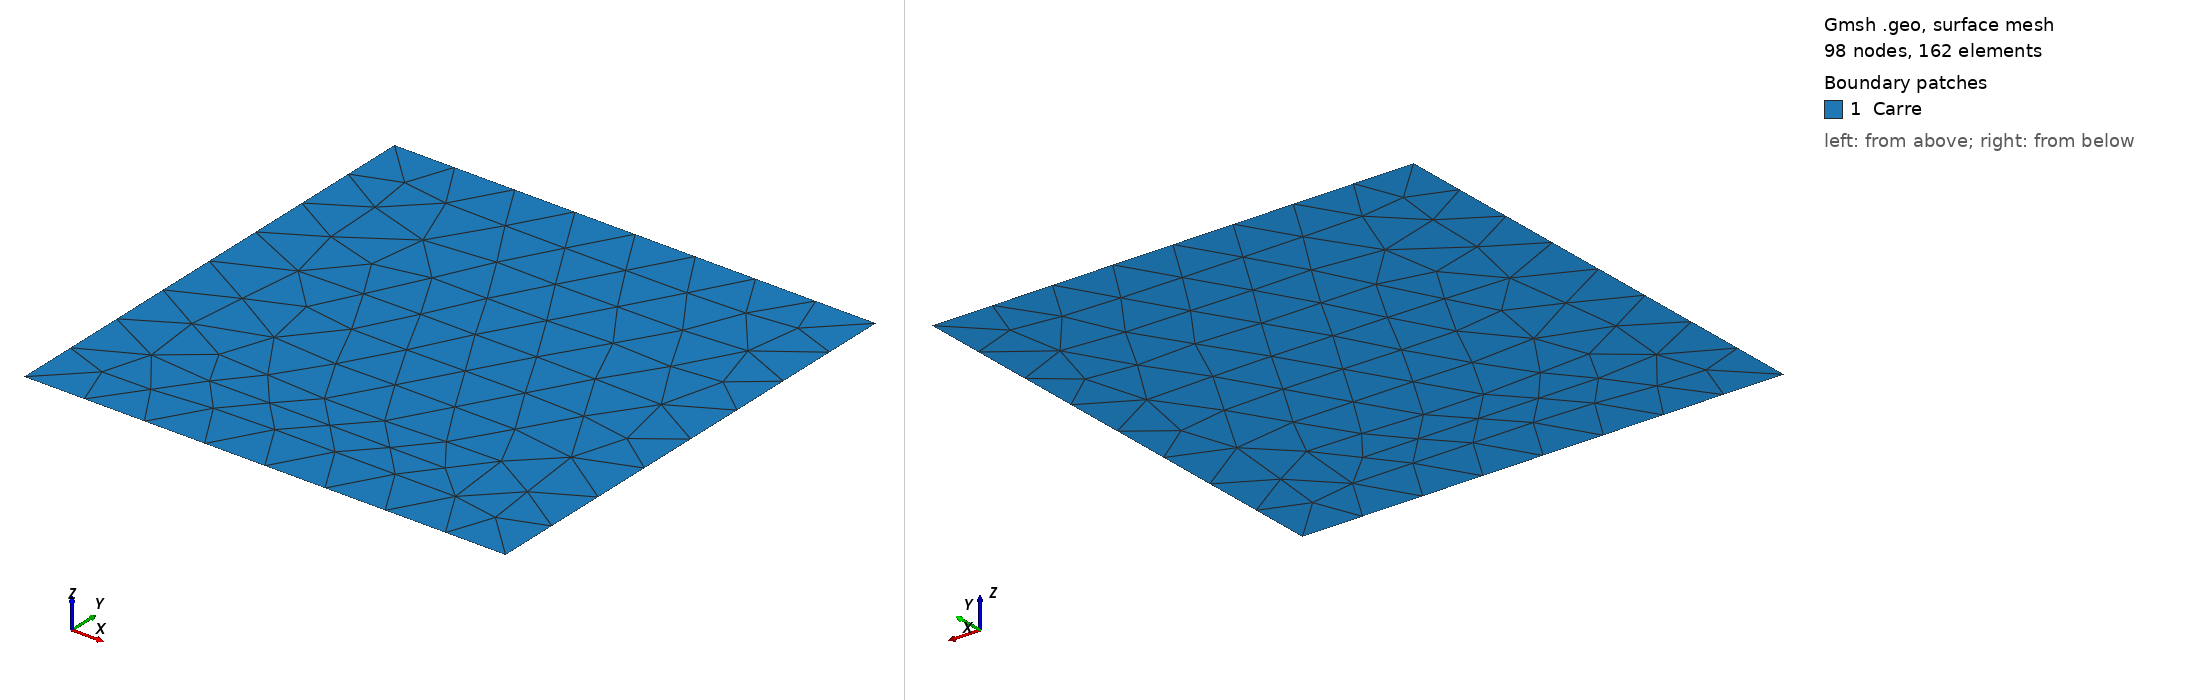

Gmsh geometry script, surface-meshed: 98 nodes, 162 surface elements. Boundary patches (legend numbers): 1 Carre. Left view from above one corner, right view from below the opposite corner. Legend entries are the model's physical surfaces. The drawing asked Gmsh for element sizes between 1% and 20% of the model's largest extent; the script's own settings can give other sizes.

=== mesh_laplace.geo (drawn) ===
Mesh.MshFileVersion = 2.2;
L=1;
h = L/(8); //Taille caractéristique des éléménts, précision du maillage

Point(1) = {0, -L/2, 0, h};   // Construction des points ext
Point(2) = {L, -L/2, 0, h};
Point(3) = {L, L/2, 0, h};
Point(4) = {0, L/2, 0, h};

Line(12) = {1,2};   //Carre ext
Line(23) = {2,3};
Line(34) = {3,4};
Line(41) = {4,1};

Line Loop(1) = {12,23,34,41}; 
Plane Surface(1) ={1};
Physical Line("Bord")={12,23,34,41};

Physical Surface("Carre") = {1};  //A sauvegarder dans le fichier de maillage

// ctrl shift s pour fichier maillage à lire avec python
